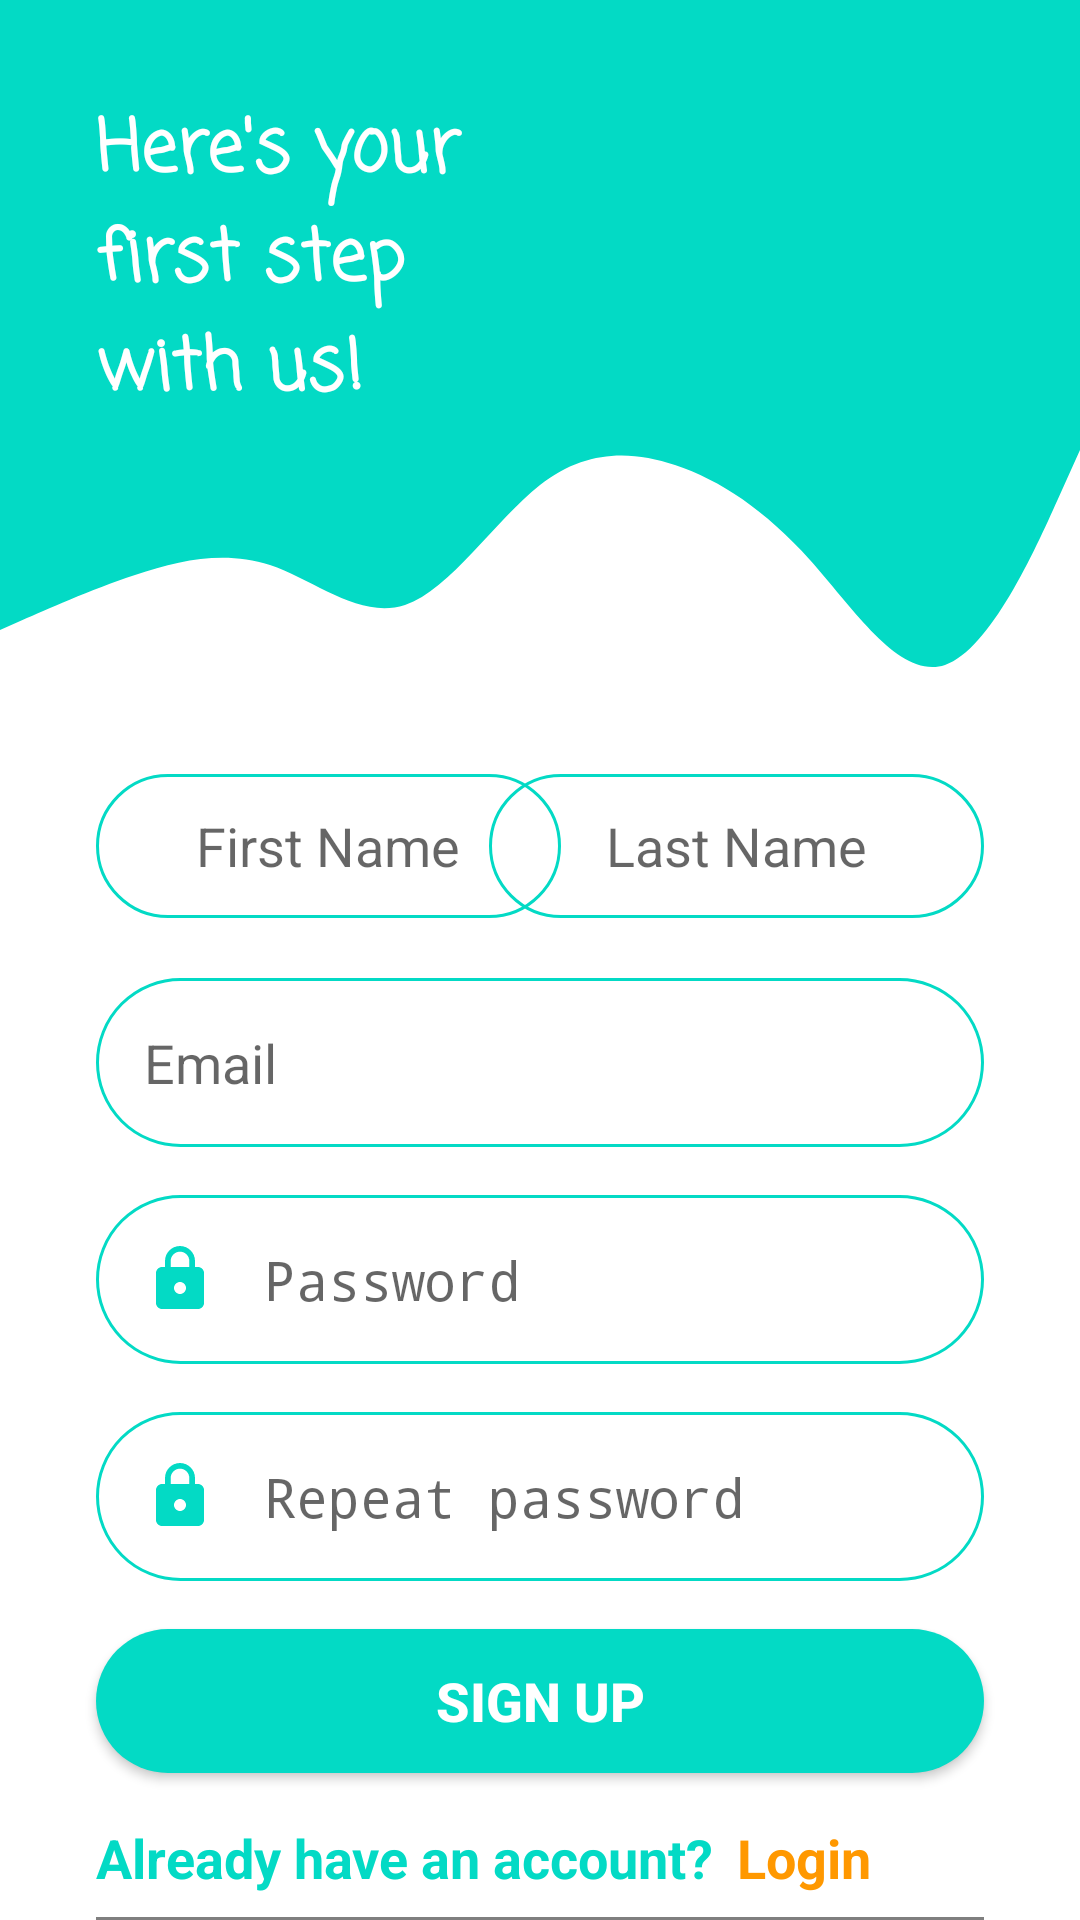

This screen was rendered from an Android layout file. Write that file and the resources it references.
<!-- AndroidManifest.xml: activity theme Theme.AppCompat.Light.NoActionBar -->
<!-- res/layout/activity_main.xml -->
<?xml version="1.0" encoding="utf-8"?>
<androidx.constraintlayout.widget.ConstraintLayout xmlns:android="http://schemas.android.com/apk/res/android"
    xmlns:app="http://schemas.android.com/apk/res-auto"
    xmlns:tools="http://schemas.android.com/tools"
    android:layout_width="match_parent"
    android:layout_height="match_parent"
    android:background="@color/white"
    tools:context=".MainActivity">

    <View
        android:id="@+id/topview"
        android:layout_width="0dp"
        android:layout_height="150dp"
        android:background="@color/teal_200"
        app:layout_constraintEnd_toEndOf="parent"
        app:layout_constraintStart_toStartOf="parent"
        app:layout_constraintTop_toTopOf="parent" />

    <View
        android:id="@+id/view3"
        android:layout_width="0dp"
        android:layout_height="100dp"
        android:background="@drawable/wave"
        app:layout_constraintEnd_toEndOf="parent"
        app:layout_constraintStart_toStartOf="parent"
        app:layout_constraintTop_toBottomOf="@+id/topview" />

    <ImageView
        android:id="@+id/imageView"
        android:layout_width="wrap_content"
        android:layout_height="wrap_content"
        android:layout_marginTop="32dp"
        android:layout_marginEnd="16dp"
        app:layout_constraintEnd_toEndOf="parent"
        app:layout_constraintTop_toTopOf="parent"
        app:srcCompat="@drawable/maplogowhite" />

    <TextView
        android:id="@+id/toptxt"
        android:layout_width="145dp"
        android:layout_height="141dp"
        android:layout_marginStart="32dp"
        android:layout_marginTop="32dp"
        android:fontFamily="casual"
        android:text="Here's your first step with us!"
        android:textAlignment="inherit"
        android:textColor="@color/white"
        android:textSize="24sp"
        android:textStyle="bold"
        app:layout_constraintStart_toStartOf="parent"
        app:layout_constraintTop_toTopOf="parent" />

    <EditText
        android:id="@+id/txt_fname"
        android:layout_width="155dp"
        android:layout_height="48dp"
        android:layout_marginStart="32dp"
        android:layout_marginTop="8dp"
        android:background="@drawable/round_border"
        android:ems="10"
        android:hint="First Name"
        android:inputType="textPersonName"
        android:textAlignment="center"
        app:layout_constraintStart_toStartOf="parent"
        app:layout_constraintTop_toBottomOf="@+id/view3" />

    <EditText
        android:id="@+id/txt_lname"
        android:layout_width="165dp"
        android:layout_height="48dp"
        android:layout_marginTop="8dp"
        android:layout_marginEnd="32dp"
        android:background="@drawable/round_border"
        android:ems="10"
        android:hint="Last Name"
        android:inputType="textPersonName"
        android:textAlignment="center"
        app:layout_constraintEnd_toEndOf="parent"
        app:layout_constraintTop_toBottomOf="@+id/view3" />

    <EditText
        android:id="@+id/txt_email"
        android:layout_width="0dp"
        android:layout_height="wrap_content"
        android:layout_marginStart="32dp"
        android:layout_marginTop="20dp"
        android:layout_marginEnd="32dp"
        android:background="@drawable/round_border"
        android:drawableStart="@drawable/ic_email"
        android:drawablePadding="16dp"
        android:ems="10"
        android:hint="Email"
        android:inputType="textEmailAddress"
        android:padding="16dp"
        app:layout_constraintEnd_toEndOf="parent"
        app:layout_constraintStart_toStartOf="parent"
        app:layout_constraintTop_toBottomOf="@+id/txt_fname" />

    <EditText
        android:id="@+id/txt_password"
        android:layout_width="0dp"
        android:layout_height="wrap_content"
        android:layout_marginStart="32dp"
        android:layout_marginTop="16dp"
        android:layout_marginEnd="32dp"
        android:background="@drawable/round_border"
        android:drawableStart="@drawable/ic_lock"
        android:drawablePadding="16dp"
        android:ems="10"
        android:hint="Password"
        android:inputType="textPassword"
        android:padding="16dp"
        app:layout_constraintEnd_toEndOf="parent"
        app:layout_constraintStart_toStartOf="parent"
        app:layout_constraintTop_toBottomOf="@+id/txt_email" />

    <EditText
        android:id="@+id/txt_repassword"
        android:layout_width="0dp"
        android:layout_height="wrap_content"
        android:layout_marginStart="32dp"
        android:layout_marginTop="16dp"
        android:layout_marginEnd="32dp"
        android:background="@drawable/round_border"
        android:drawableStart="@drawable/ic_lock"
        android:drawablePadding="16dp"
        android:ems="10"
        android:hint="Repeat password"
        android:inputType="textPassword"
        android:padding="16dp"
        app:layout_constraintEnd_toEndOf="parent"
        app:layout_constraintStart_toStartOf="parent"
        app:layout_constraintTop_toBottomOf="@+id/txt_password" />

    <Button
        android:id="@+id/btn_signup"
        android:layout_width="0dp"
        android:layout_height="wrap_content"
        android:layout_marginStart="32dp"
        android:layout_marginTop="16dp"
        android:layout_marginEnd="32dp"
        android:background="@drawable/round_bg"
        android:text="Sign up"
        android:textColor="@color/white"
        android:textSize="18sp"
        android:textStyle="bold"
        app:layout_constraintEnd_toEndOf="parent"
        app:layout_constraintStart_toStartOf="parent"
        app:layout_constraintTop_toBottomOf="@+id/txt_repassword"
        app:strokeColor="#FFFFFF" />

    <TextView
        android:id="@+id/textView5"
        android:layout_width="0dp"
        android:layout_height="wrap_content"
        android:layout_marginStart="32dp"
        android:layout_marginTop="16dp"
        android:text="Already have an account?"
        android:textColor="@color/teal_200"
        android:textSize="18sp"
        android:textStyle="bold"
        app:layout_constraintStart_toStartOf="parent"
        app:layout_constraintTop_toBottomOf="@+id/btn_signup" />

    <TextView
        android:id="@+id/txt_login"
        android:layout_width="0dp"
        android:layout_height="wrap_content"
        android:layout_marginStart="8dp"
        android:layout_marginTop="16dp"
        android:layout_marginEnd="32dp"
        android:text="Login"
        android:textColor="#FF9800"
        android:textSize="18sp"
        android:textStyle="bold"
        app:layout_constraintEnd_toEndOf="parent"
        app:layout_constraintStart_toEndOf="@+id/textView5"
        app:layout_constraintTop_toBottomOf="@+id/btn_signup" />

    <ProgressBar
        android:id="@+id/progressBar6"
        style="?android:attr/progressBarStyle"
        android:layout_width="wrap_content"
        android:layout_height="wrap_content"
        android:layout_centerInParent="true"
        android:visibility="gone"
        tools:ignore="MissingConstraints"
        app:layout_constraintBottom_toBottomOf="parent"
        app:layout_constraintEnd_toEndOf="parent"
        app:layout_constraintStart_toStartOf="parent"
        app:layout_constraintTop_toTopOf="parent" />

    <com.google.android.gms.common.SignInButton
        android:id="@+id/bt_sign_in"
        android:layout_width="0dp"
        android:layout_height="wrap_content"
        android:layout_centerInParent="true"
        android:layout_marginTop="48dp"
        app:layout_constraintEnd_toEndOf="@+id/btn_signup"
        app:layout_constraintHorizontal_bias="0.0"
        app:layout_constraintStart_toStartOf="@+id/btn_signup"
        app:layout_constraintTop_toBottomOf="@+id/btn_signup" />

</androidx.constraintlayout.widget.ConstraintLayout>
<!-- resources referenced by this layout -->
<resources>
  <!-- drawable ic_lock (drawable) -->
  <vector android:height="24dp" android:tint="@color/teal_200"
      android:viewportHeight="24" android:viewportWidth="24"
      android:width="24dp" xmlns:android="http://schemas.android.com/apk/res/android">
      <path android:fillColor="@android:color/white" android:pathData="M18,8h-1L17,6c0,-2.76 -2.24,-5 -5,-5S7,3.24 7,6v2L6,8c-1.1,0 -2,0.9 -2,2v10c0,1.1 0.9,2 2,2h12c1.1,0 2,-0.9 2,-2L20,10c0,-1.1 -0.9,-2 -2,-2zM12,17c-1.1,0 -2,-0.9 -2,-2s0.9,-2 2,-2 2,0.9 2,2 -0.9,2 -2,2zM15.1,8L8.9,8L8.9,6c0,-1.71 1.39,-3.1 3.1,-3.1 1.71,0 3.1,1.39 3.1,3.1v2z"/>
  </vector>
  <!-- drawable maplogowhite: png bitmap (drawable, 3553 bytes) -->
  <!-- drawable round_bg (drawable) -->
  <?xml version="1.0" encoding="utf-8"?>
  <shape  xmlns:android="http://schemas.android.com/apk/res/android">
  <solid android:color="@color/teal_200"/>
      <corners android:radius="100dp"/>
  
  </shape>
  <!-- drawable round_border (drawable) -->
  <?xml version="1.0" encoding="utf-8"?>
  <shape android:shape="rectangle" xmlns:android="http://schemas.android.com/apk/res/android">
  <stroke android:color="@color/teal_200"
      android:width="1dp"/>
      <corners android:radius="100dp"/>
  </shape>
  <!-- drawable wave (drawable) -->
  <vector xmlns:android="http://schemas.android.com/apk/res/android"
      android:width="1440dp"
      android:height="320dp"
      android:viewportWidth="1440"
      android:viewportHeight="320">
    <path
        android:pathData="M0,192L30,181.3C60,171 120,149 180,133.3C240,117 300,107 360,122.7C420,139 480,181 540,165.3C600,149 660,75 720,37.3C780,0 840,0 900,16C960,32 1020,64 1080,117.3C1140,171 1200,245 1260,229.3C1320,213 1380,107 1410,53.3L1440,0L1440,0L1410,0C1380,0 1320,0 1260,0C1200,0 1140,0 1080,0C1020,0 960,0 900,0C840,0 780,0 720,0C660,0 600,0 540,0C480,0 420,0 360,0C300,0 240,0 180,0C120,0 60,0 30,0L0,0Z"
        android:fillColor="@color/teal_200"/>
  </vector>
  <!-- not gathered from this repository: default colours our renderer supplied (Android Studio template values) -->
  <color name="teal_200">#FF03DAC5</color>
  <color name="white">#FFFFFFFF</color>
</resources>
